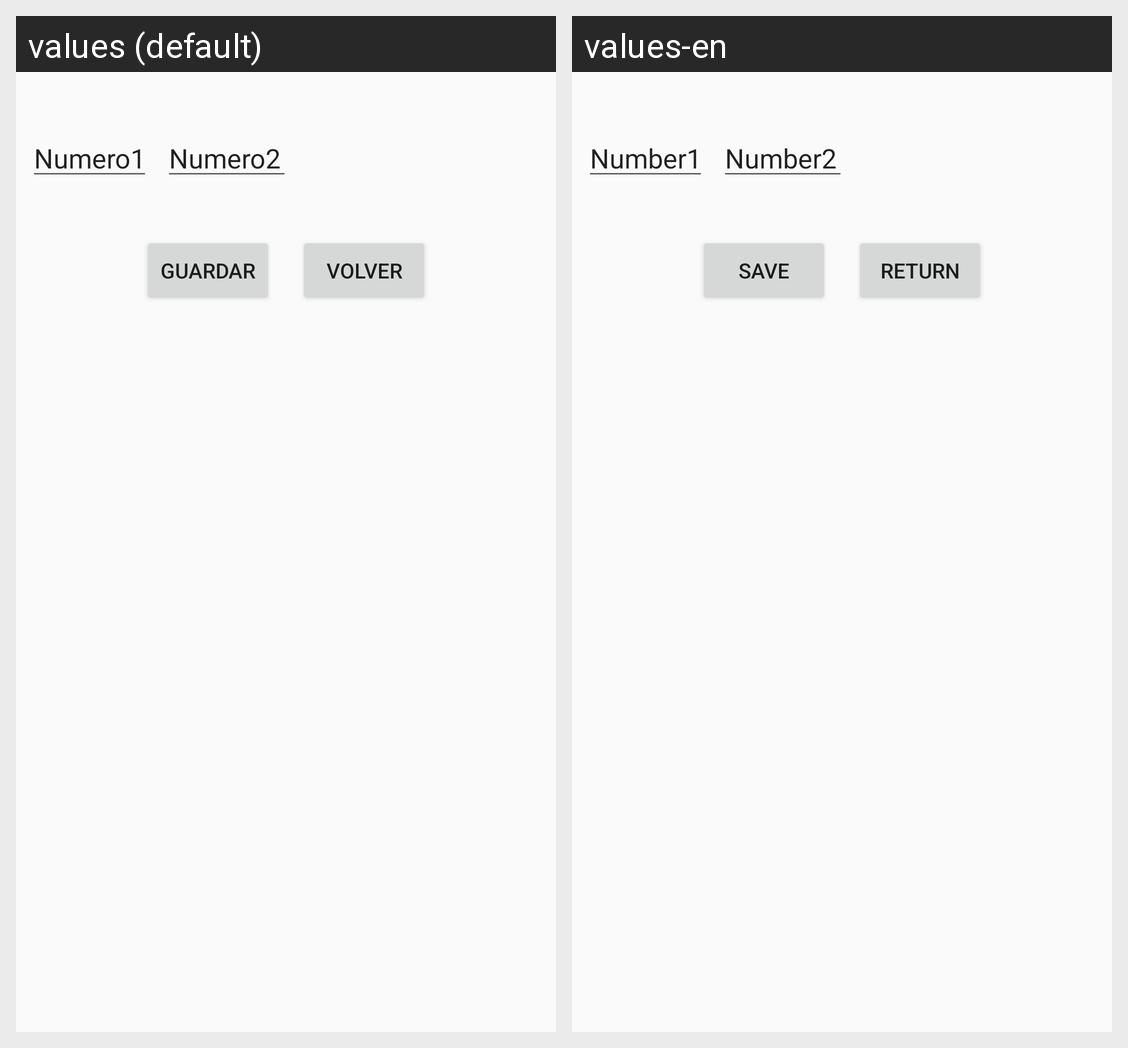

Locale-by-locale string values for the Android screen shown in this grid:
Android screen res/layout/activity_ajustes2.xml rendered under 2 locales, left to right: values (default), values-en. Device: Nexus 5 (rendered at 1080×1920; each locale shown at half size, 540×960, under a caption strip naming it); theme AppTheme.
Strings drawn on this screen, with the default value and each locale's value (text and hints the layout hard-codes, and strings that could not be matched under every locale, appear in the picture but are not listed):

num1
  values: Numero1
  values-en: Number1

num2
  values: Numero2
  values-en: Number2

guardar
  values: Guardar
  values-en: Save

volver
  values: Volver
  values-en: Return
